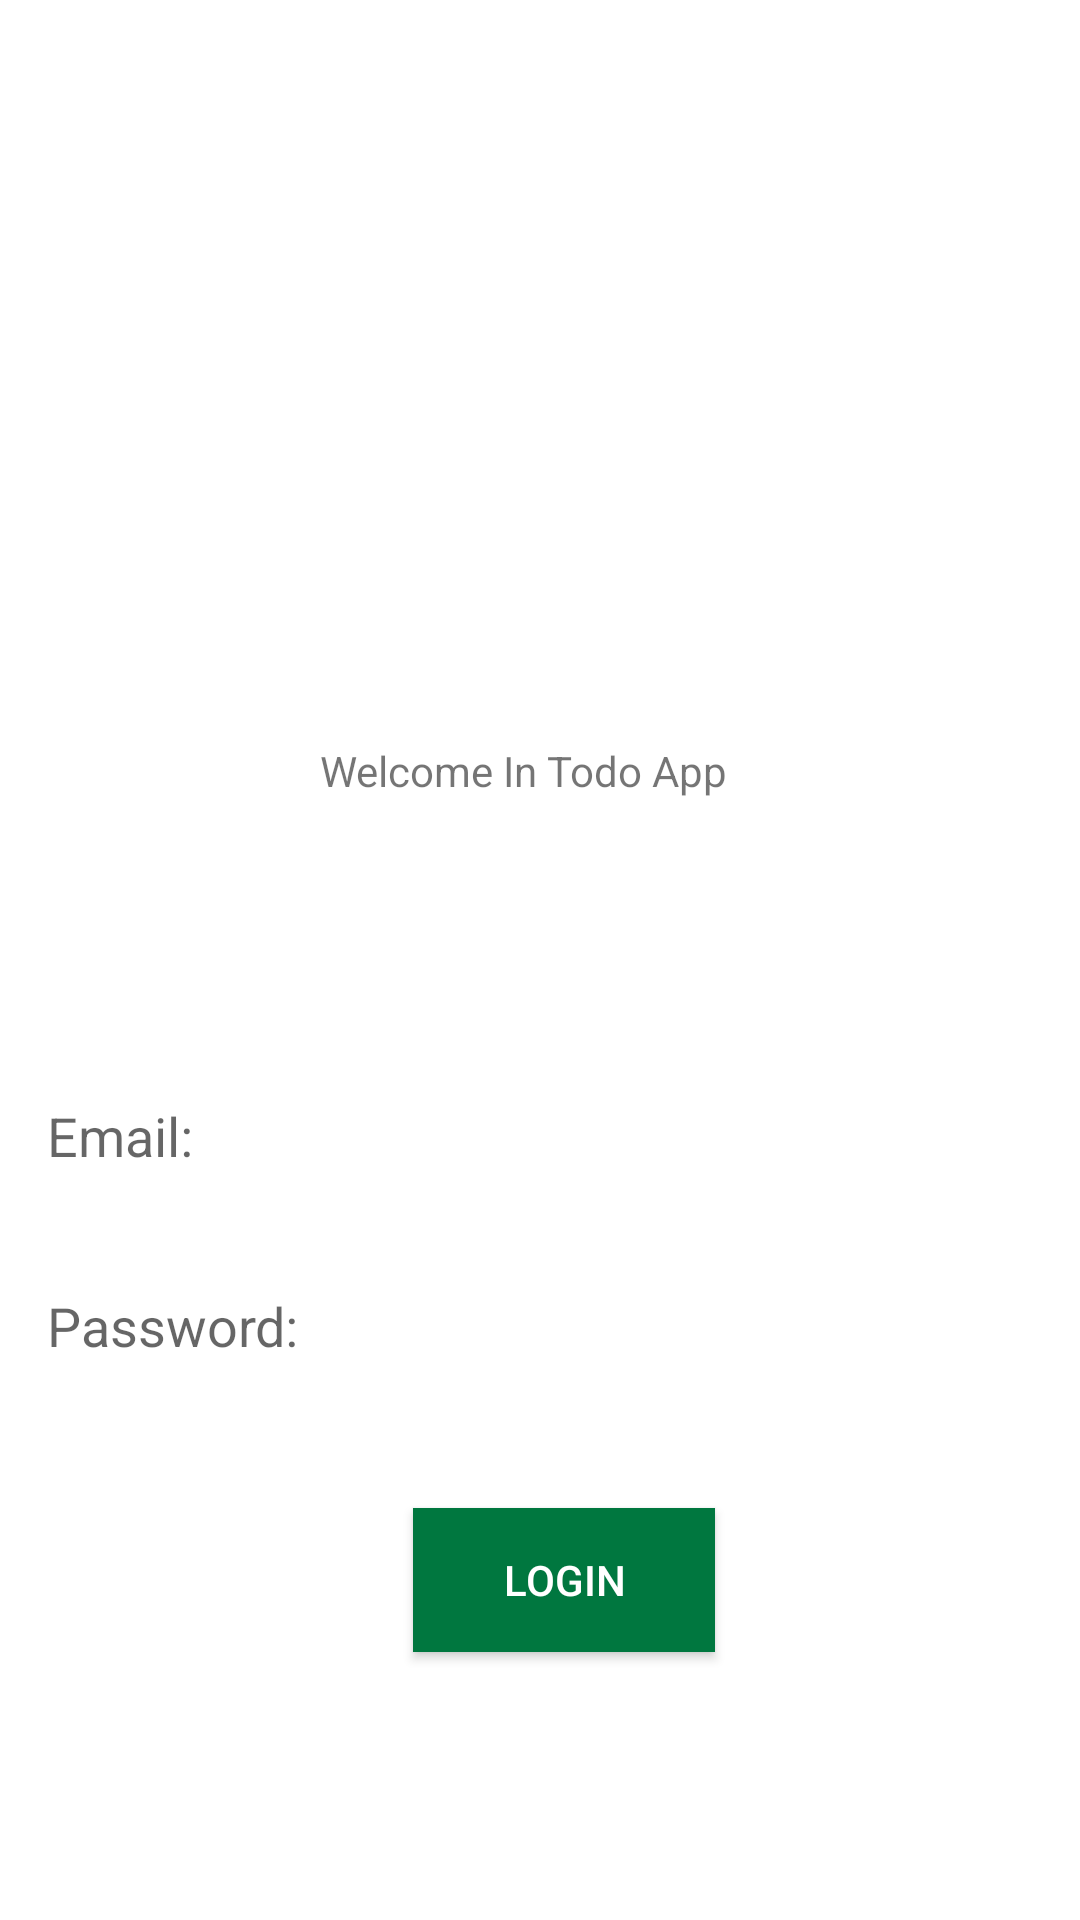

Produce the Android XML layout that renders to this screen, including the resource entries it uses.
<!-- AndroidManifest.xml: application theme Theme.SampelCounstrantLayout -->
<!-- res/layout/activity_main.xml -->
<?xml version="1.0" encoding="utf-8"?>
<androidx.constraintlayout.widget.ConstraintLayout xmlns:android="http://schemas.android.com/apk/res/android"
    xmlns:app="http://schemas.android.com/apk/res-auto"
    xmlns:tools="http://schemas.android.com/tools"
    android:layout_width="match_parent"
    android:layout_height="match_parent"
    tools:context=".MainActivity">

    <ImageView
        android:id="@+id/imageView"
        android:layout_width="146dp"
        android:layout_height="100dp"
        android:layout_marginLeft="16dp"
        android:layout_marginRight="16dp"
        app:layout_constraintBottom_toBottomOf="parent"
        app:layout_constraintHorizontal_bias="0.497"
        app:layout_constraintLeft_toLeftOf="parent"
        app:layout_constraintRight_toRightOf="parent"
        app:layout_constraintTop_toTopOf="parent"
        app:layout_constraintVertical_bias="0.223"
        app:srcCompat="@drawable/login" />

    <EditText
        android:id="@+id/edEmail"
        android:layout_width="355dp"
        android:layout_height="wrap_content"
        android:background="#ffffff"
        android:ems="10"
        android:hint="@string/tEmail"
        android:importantForAutofill="no"
        android:inputType="textPersonName"
        android:padding="12dp"
        app:layout_constraintBottom_toBottomOf="parent"
        app:layout_constraintHorizontal_bias="0.75"
        app:layout_constraintLeft_toLeftOf="parent"
        app:layout_constraintRight_toRightOf="parent"
        app:layout_constraintTop_toTopOf="parent"
        app:layout_constraintVertical_bias="0.599" />

    <EditText
        android:id="@+id/edPassword"
        android:layout_width="355dp"
        android:layout_height="wrap_content"
        android:background="#ffffff"
        android:ems="10"
        android:hint="@string/tPassword"
        android:importantForAutofill="no"
        android:inputType="textPassword"
        android:padding="12dp"
        app:layout_constraintBottom_toBottomOf="parent"
        app:layout_constraintHorizontal_bias="0.75"
        app:layout_constraintLeft_toLeftOf="parent"
        app:layout_constraintRight_toRightOf="parent"
        app:layout_constraintTop_toTopOf="parent"
        app:layout_constraintVertical_bias="0.706" />

    <Button
        android:id="@+id/btSignin"
        android:layout_width="wrap_content"
        android:layout_height="wrap_content"
        android:background="#00773F"
        android:paddingLeft="30dp"
        android:paddingRight="30dp"
        android:text="@string/tLoginAkun"
        android:textColor="#ffffff"
        app:layout_constraintBottom_toBottomOf="parent"
        app:layout_constraintHorizontal_bias="0.531"
        app:layout_constraintLeft_toLeftOf="parent"
        app:layout_constraintRight_toRightOf="parent"
        app:layout_constraintTop_toTopOf="parent"
        app:layout_constraintVertical_bias="0.849" />

    <TextView
        android:id="@+id/tTulis"
        android:layout_width="146dp"
        android:layout_height="37dp"
        android:layout_marginStart="132dp"
        android:layout_marginEnd="133dp"
        android:layout_marginBottom="70dp"
        android:text="Welcome In Todo App"
        app:layout_constraintBottom_toTopOf="@+id/edEmail"
        app:layout_constraintEnd_toEndOf="parent"
        app:layout_constraintStart_toStartOf="parent" />

</androidx.constraintlayout.widget.ConstraintLayout>
<!-- resources referenced by this layout -->
<resources>
  <string name="tEmail">Email: </string>
  <string name="tLoginAkun">LOGIN</string>
  <string name="tPassword">Password: </string>
  <style name="Theme.SampelCounstrantLayout" parent="Theme.MaterialComponents.DayNight.DarkActionBar">
          
          <item name="colorPrimary">@color/purple_500</item>
          <item name="colorPrimaryVariant">@color/purple_700</item>
          <item name="colorOnPrimary">@color/white</item>
          
          <item name="colorSecondary">@color/teal_200</item>
          <item name="colorSecondaryVariant">@color/teal_700</item>
          <item name="colorOnSecondary">@color/black</item>
          
          <item name="android:statusBarColor" tools:targetApi="l">?attr/colorPrimaryVariant</item>
          
      </style>
  <!-- not gathered from this repository: default colours our renderer supplied (Android Studio template values) -->
  <color name="purple_500">#FF6200EE</color>
  <color name="purple_700">#FF3700B3</color>
  <color name="teal_200">#FF03DAC5</color>
  <color name="teal_700">#FF018786</color>
  <color name="black">#FF000000</color>
  <color name="white">#FFFFFFFF</color>
</resources>
